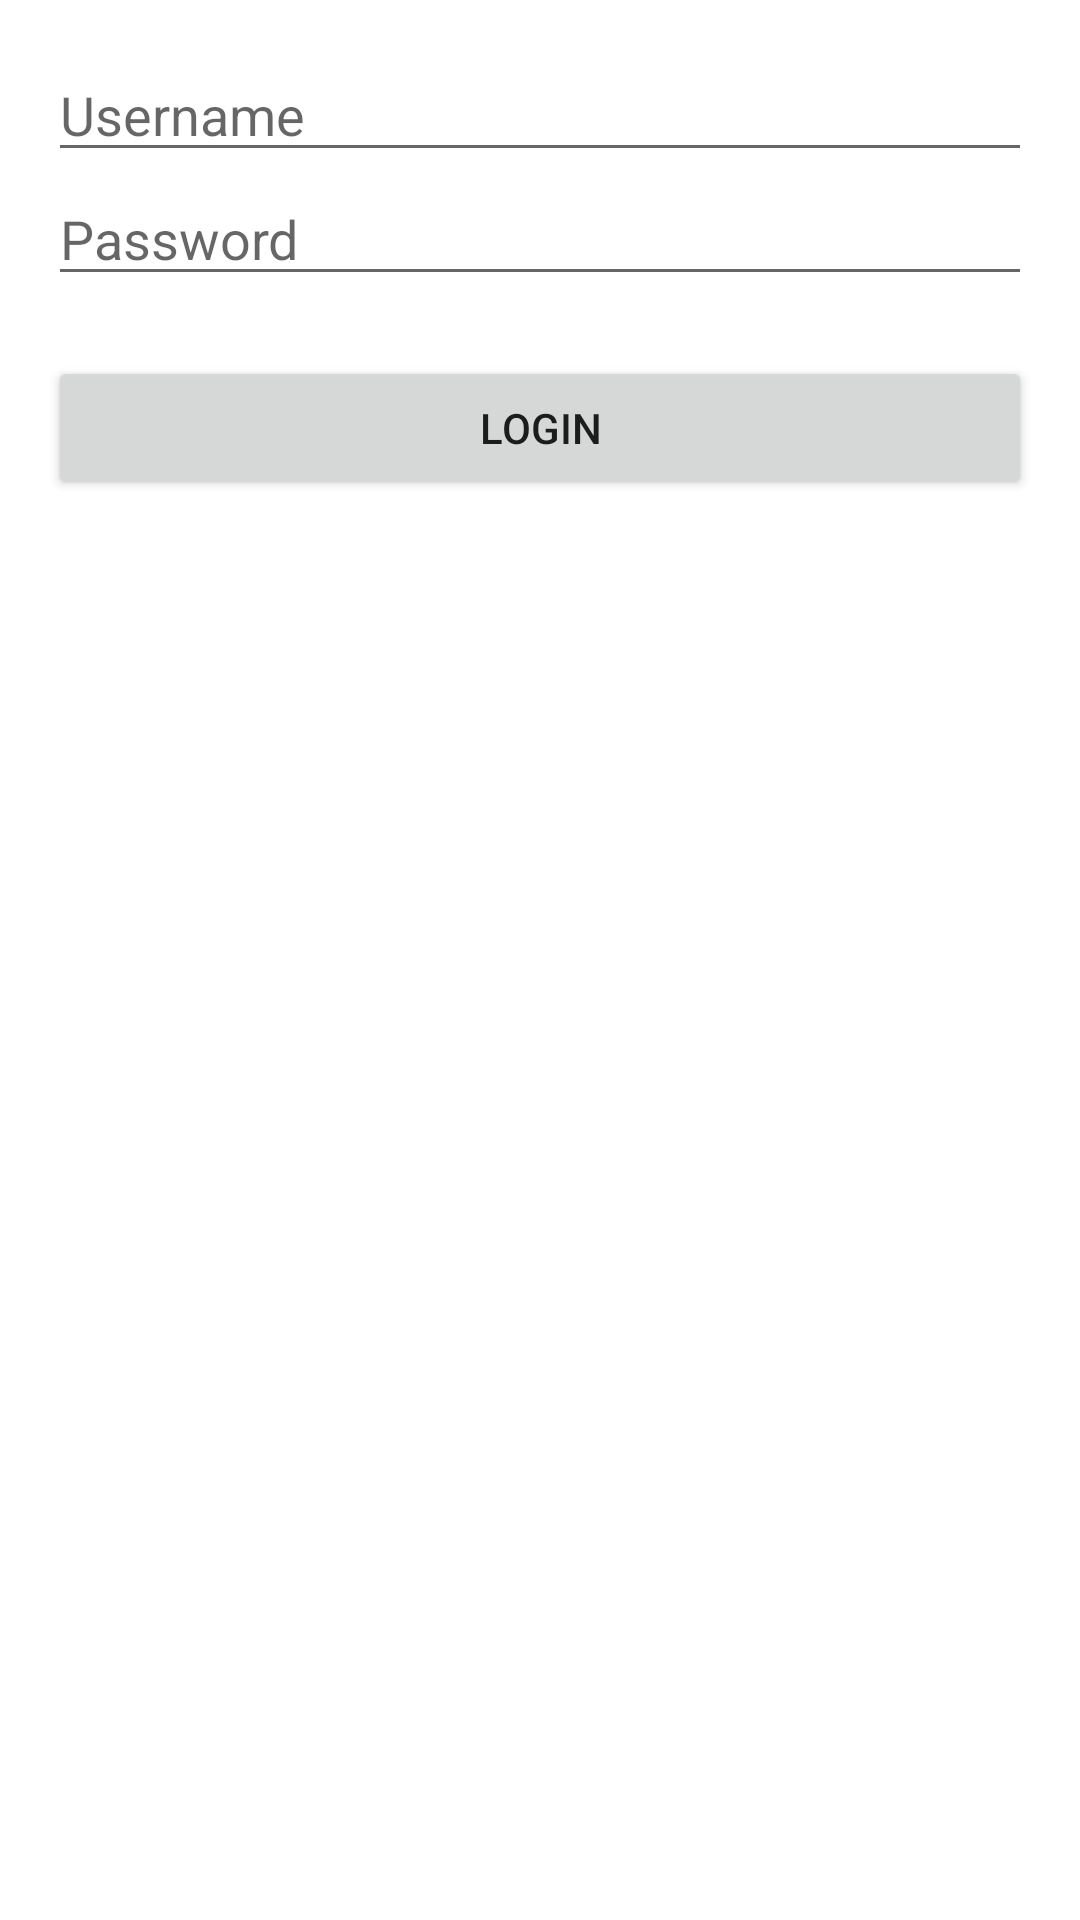

Android layout source for this screen:
<!-- AndroidManifest.xml: application theme Theme.Student_Attandance -->
<!-- res/layout/activity_login.xml -->
<?xml version="1.0" encoding="utf-8"?>
<LinearLayout xmlns:android="http://schemas.android.com/apk/res/android"
    android:layout_width="match_parent"
    android:layout_height="match_parent"
    android:orientation="vertical"
    android:padding="16dp">

    <EditText
        android:id="@+id/etUsername"
        android:layout_width="match_parent"
        android:layout_height="wrap_content"
        android:hint="Username"/>

    <EditText
        android:id="@+id/etPassword"
        android:layout_width="match_parent"
        android:layout_height="wrap_content"
        android:hint="Password"
        android:inputType="textPassword"/>

    <Button
        android:id="@+id/btnLogin"
        android:layout_width="match_parent"
        android:layout_height="wrap_content"
        android:text="Login"
        android:layout_marginTop="20dp"/>
</LinearLayout>
<!-- resources referenced by this layout -->
<resources>
  <style name="Theme.Student_Attandance" parent="Theme.MaterialComponents.DayNight.DarkActionBar">
          
          <item name="colorPrimary">@color/purple_500</item>
          <item name="colorPrimaryVariant">@color/purple_700</item>
          <item name="colorOnPrimary">@color/white</item>
          
          <item name="colorSecondary">@color/teal_200</item>
          <item name="colorSecondaryVariant">@color/teal_700</item>
          <item name="colorOnSecondary">@color/black</item>
          
          <item name="android:statusBarColor">?attr/colorPrimaryVariant</item>
          
      </style>
  <!-- not gathered from this repository: default colours our renderer supplied (Android Studio template values) -->
  <color name="purple_500">#FF6200EE</color>
  <color name="purple_700">#FF3700B3</color>
  <color name="teal_200">#FF03DAC5</color>
  <color name="teal_700">#FF018786</color>
  <color name="black">#FF000000</color>
  <color name="white">#FFFFFFFF</color>
</resources>
